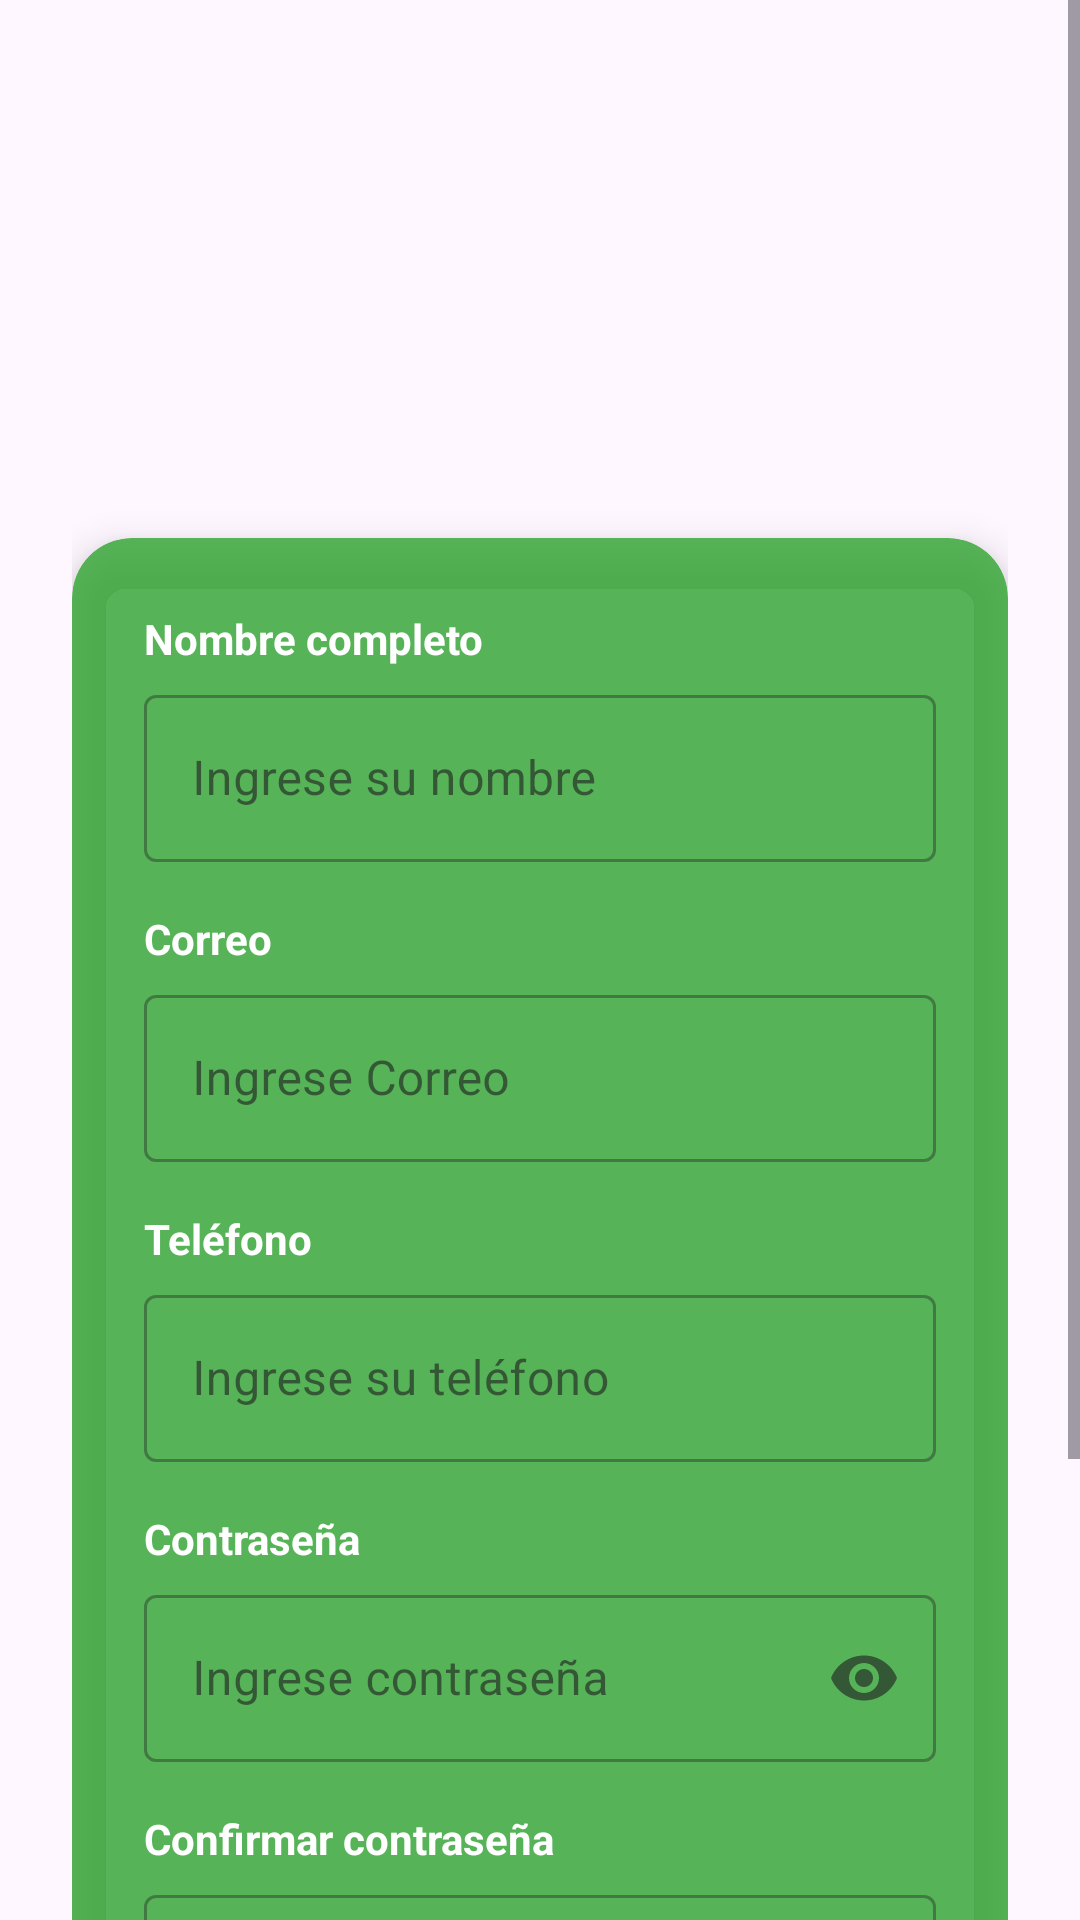

Produce the Android XML layout that renders to this screen, including the resource entries it uses.
<!-- AndroidManifest.xml: application theme Theme.Residuos -->
<!-- res/layout/activity_registro.xml -->
<?xml version="1.0" encoding="utf-8"?>
<androidx.constraintlayout.widget.ConstraintLayout xmlns:android="http://schemas.android.com/apk/res/android"
    xmlns:app="http://schemas.android.com/apk/res-auto"
    xmlns:tools="http://schemas.android.com/tools"
    android:id="@+id/main"
    android:layout_width="match_parent"
    android:layout_height="match_parent"
    android:background="@drawable/fondo5"
    tools:context=".RegistroActivity">

    <ScrollView
        android:layout_width="0dp"
        android:layout_height="0dp"
        app:layout_constraintTop_toTopOf="parent"
        app:layout_constraintBottom_toBottomOf="parent"
        app:layout_constraintStart_toStartOf="parent"
        app:layout_constraintEnd_toEndOf="parent">
        <LinearLayout
            android:layout_width="match_parent"
            android:layout_height="wrap_content"
            android:orientation="vertical"
            android:padding="24dp"
            android:gravity="center_horizontal">
            <TextView
                android:id="@+id/txtTituloRegistro"
                android:layout_width="wrap_content"
                android:layout_height="wrap_content"
                android:layout_marginTop="48dp"
                android:layout_marginBottom="8dp"
                android:text="@string/lbl_registro"
                android:textColor="@color/black"
                android:textSize="32sp"
                android:textStyle="bold"
                android:alpha="0" />

            <TextView
                android:id="@+id/txtEmpresaRegistro"
                android:layout_width="wrap_content"
                android:layout_height="wrap_content"
                android:layout_marginBottom="32dp"
                android:alpha="0"
                android:text="@string/empresa"
                android:textColor="@color/black"
                android:textSize="18sp" />

            <androidx.cardview.widget.CardView
                android:layout_width="match_parent"
                android:layout_height="wrap_content"
                app:cardCornerRadius="20dp"
                app:cardElevation="8dp"
                app:cardBackgroundColor="@color/card_registro">
                <LinearLayout
                    android:layout_width="match_parent"
                    android:layout_height="wrap_content"
                    android:orientation="vertical"
                    android:padding="24dp">
                    <TextView
                        android:layout_width="wrap_content"
                        android:layout_height="wrap_content"
                        android:text="@string/lbl_nombre"
                        android:textColor="@color/white"
                        android:textSize="14sp"
                        android:textStyle="bold"
                        android:layout_marginBottom="4dp" />
                    <com.google.android.material.textfield.TextInputLayout
                        android:id="@+id/textInputLayoutNombre"
                        android:layout_width="match_parent"
                        android:layout_height="wrap_content"
                        android:layout_marginBottom="16dp"
                        style="@style/Widget.MaterialComponents.TextInputLayout.OutlinedBox">
                        <com.google.android.material.textfield.TextInputEditText
                            android:id="@+id/txtnombre"
                            android:layout_width="match_parent"
                            android:layout_height="wrap_content"
                            android:hint="@string/txt_nombre"
                            android:inputType="textPersonName" />
                    </com.google.android.material.textfield.TextInputLayout>
                    <TextView
                        android:layout_width="wrap_content"
                        android:layout_height="wrap_content"
                        android:text="@string/lbl_correo"
                        android:textColor="@color/white"
                        android:textSize="14sp"
                        android:textStyle="bold"
                        android:layout_marginBottom="4dp" />
                    <com.google.android.material.textfield.TextInputLayout
                        android:id="@+id/textInputLayoutCorreo"
                        android:layout_width="match_parent"
                        android:layout_height="wrap_content"
                        android:layout_marginBottom="16dp"
                        style="@style/Widget.MaterialComponents.TextInputLayout.OutlinedBox">
                        <com.google.android.material.textfield.TextInputEditText
                            android:id="@+id/txtcorreo"
                            android:layout_width="match_parent"
                            android:layout_height="wrap_content"
                            android:hint="@string/txt_correo"
                            android:inputType="textEmailAddress" />
                    </com.google.android.material.textfield.TextInputLayout>
                    <TextView
                        android:layout_width="wrap_content"
                        android:layout_height="wrap_content"
                        android:text="@string/lbl_telefono"
                        android:textColor="@color/white"
                        android:textSize="14sp"
                        android:textStyle="bold"
                        android:layout_marginBottom="4dp" />
                    <com.google.android.material.textfield.TextInputLayout
                        android:id="@+id/textInputLayoutTelefono"
                        android:layout_width="match_parent"
                        android:layout_height="wrap_content"
                        android:layout_marginBottom="16dp"
                        style="@style/Widget.MaterialComponents.TextInputLayout.OutlinedBox">
                        <com.google.android.material.textfield.TextInputEditText
                            android:id="@+id/txttelefono"
                            android:layout_width="match_parent"
                            android:layout_height="wrap_content"
                            android:hint="@string/txt_telefono"
                            android:inputType="phone" />
                    </com.google.android.material.textfield.TextInputLayout>
                    <TextView
                        android:layout_width="wrap_content"
                        android:layout_height="wrap_content"
                        android:text="@string/lbl_password"
                        android:textColor="@color/white"
                        android:textSize="14sp"
                        android:textStyle="bold"
                        android:layout_marginBottom="4dp" />
                    <com.google.android.material.textfield.TextInputLayout
                        android:id="@+id/textInputLayoutPassword"
                        android:layout_width="match_parent"
                        android:layout_height="wrap_content"
                        android:layout_marginBottom="16dp"
                        app:endIconMode="password_toggle"
                        style="@style/Widget.MaterialComponents.TextInputLayout.OutlinedBox">
                        <com.google.android.material.textfield.TextInputEditText
                            android:id="@+id/txtpassword"
                            android:layout_width="match_parent"
                            android:layout_height="wrap_content"
                            android:hint="@string/txt_password"
                            android:inputType="textPassword" />
                    </com.google.android.material.textfield.TextInputLayout>
                    <TextView
                        android:layout_width="wrap_content"
                        android:layout_height="wrap_content"
                        android:text="@string/lbl_confirmar_password"
                        android:textColor="@color/white"
                        android:textSize="14sp"
                        android:textStyle="bold"
                        android:layout_marginBottom="4dp" />
                    <com.google.android.material.textfield.TextInputLayout
                        android:id="@+id/textInputLayoutConfirmar"
                        android:layout_width="match_parent"
                        android:layout_height="wrap_content"
                        android:layout_marginBottom="24dp"
                        app:endIconMode="password_toggle"
                        style="@style/Widget.MaterialComponents.TextInputLayout.OutlinedBox">
                        <com.google.android.material.textfield.TextInputEditText
                            android:id="@+id/txtconfirmarpassword"
                            android:layout_width="match_parent"
                            android:layout_height="wrap_content"
                            android:hint="@string/txt_confirmar_password"
                            android:inputType="textPassword" />
                    </com.google.android.material.textfield.TextInputLayout>
                    <Button
                        android:id="@+id/btnregistrar"
                        android:layout_width="match_parent"
                        android:layout_height="wrap_content"
                        android:text="@string/btn_registrar"
                        android:textSize="16sp"
                        android:textStyle="bold"
                        android:layout_marginBottom="16dp"
                        android:backgroundTint="@color/btn_registro" />
                    <TextView
                        android:id="@+id/txtYaCuenta"
                        android:layout_width="wrap_content"
                        android:layout_height="wrap_content"
                        android:text="@string/lbl_ya_cuenta"
                        android:textColor="@color/white"
                        android:textSize="14sp"
                        android:textStyle="bold"
                        android:layout_gravity="center" />
                </LinearLayout>
            </androidx.cardview.widget.CardView>
        </LinearLayout>
    </ScrollView>
</androidx.constraintlayout.widget.ConstraintLayout>
<!-- resources referenced by this layout -->
<resources>
  <color name="black">#FF000000</color>
  <color name="btn_registro">#2E7D32</color>
  <color name="card_registro">#CC30A630</color>
  <color name="white">#FFFFFFFF</color>
  <string name="btn_registrar">Registrarse</string>
  <string name="empresa">ECOLIM S.A.C</string>
  <string name="lbl_confirmar_password">Confirmar contraseña</string>
  <string name="lbl_correo">Correo</string>
  <string name="lbl_nombre">Nombre completo</string>
  <string name="lbl_password">Contraseña</string>
  <string name="lbl_registro">Crear Cuenta</string>
  <string name="lbl_telefono">Teléfono</string>
  <string name="lbl_ya_cuenta">¿Ya tienes cuenta? Inicia sesión</string>
  <string name="txt_confirmar_password">Repita su contraseña</string>
  <string name="txt_correo">Ingrese Correo</string>
  <string name="txt_nombre">Ingrese su nombre</string>
  <string name="txt_password">Ingrese contraseña</string>
  <string name="txt_telefono">Ingrese su teléfono</string>
  <style name="Theme.Residuos" parent="Base.Theme.Residuos" />
  <style name="Base.Theme.Residuos" parent="Theme.Material3.DayNight.NoActionBar">
          
          
      </style>
</resources>
